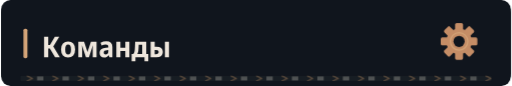
t = 0.00 s
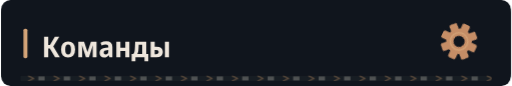
t = 1.68 s
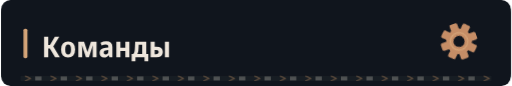
t = 4.68 s
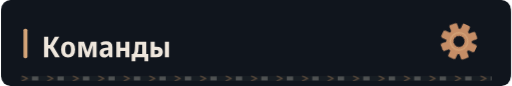
t = 7.68 s

The animated SVG that drew these frames (rendered in a browser with its animation timeline set to each time). Animation: 4 CSS @keyframes rules; frames cover the first 7.68 s, repeats indefinitely.

<svg xmlns="http://www.w3.org/2000/svg" width="640" height="108" viewBox="0 0 640 108" role="img"><defs><clipPath id="motion-frame"><rect x="1.0" y="1.0" width="638.0" height="106.0" rx="14" /></clipPath><clipPath id="motion-belt"><rect x="24.0" y="95.0" width="592.0" height="7" rx="1" /></clipPath><linearGradient id="motion-sheen" x1="0" y1="0" x2="1" y2=".2"><stop offset="0" stop-color="#e2c6a4" stop-opacity="0" /><stop offset=".46" stop-color="#e2c6a4" stop-opacity="0" /><stop offset=".5" stop-color="#e2c6a4" stop-opacity=".11" /><stop offset=".54" stop-color="#e2c6a4" stop-opacity="0" /><stop offset="1" stop-color="#e2c6a4" stop-opacity="0" /></linearGradient></defs><style>
@keyframes profile-belt { to { transform: translateX(32px); } }
@keyframes profile-sheen { to { transform: translateX(1920px); } }
@keyframes profile-gear { to { transform: rotate(360deg); } }
@keyframes profile-signal { 0%,100% { opacity: .35; } 50% { opacity: .85; } }
.profile-conveyor { animation: profile-belt 1.6s linear infinite; }
.profile-sheen { animation: profile-sheen 9s linear infinite; animation-delay: -1.68s; }
.profile-gear { transform-origin: 0px 0px; animation: profile-gear 24s linear infinite; }
.profile-signal { animation: profile-signal 6s cubic-bezier(.77,0,.175,1) infinite; animation-delay: -1.68s; }
@media (prefers-reduced-motion: reduce) {
 .profile-conveyor, .profile-sheen, .profile-gear, .profile-signal { animation: none; }
 .profile-sheen { opacity: 0; }
}
</style><title>Команды</title><rect width="640" height="108" rx="16" fill="#0d1117" /><g clip-path="url(#motion-frame)" pointer-events="none"><rect x="-640.0" y="0.0" width="640.0" height="108.0" fill="url(#motion-sheen)" class="profile-sheen" /></g><rect width="640" height="108" rx="12" fill="#10151d" /><rect x="28" y="36.0" width="5" height="37" rx="2" fill="#d4a478" /><g transform="translate(51 72) scale(0.036 -0.036)" fill="#eee6dc"><path transform="translate(0 0)" d="M80 0V714H226V432H286L456 714H610L402 378L631 0H465L282 309H226V0Z" /><path transform="translate(633 0)" d="M285 -10Q170 -10 105.0 64.5Q40 139 40 274Q40 407 106.0 481.5Q172 556 288 556Q403 556 467.0 482.0Q531 408 531 274Q531 140 466.0 65.0Q401 -10 285 -10ZM286 103Q339 103 363.0 144.0Q387 185 387 274Q387 363 363.0 403.5Q339 444 286 444Q234 444 209.5 403.0Q185 362 185 274Q185 186 209.5 144.5Q234 103 286 103Z" /><path transform="translate(1205 0)" d="M71 0V546H271L390 187L510 546H706V0H573V265Q573 341 580 412H576L441 0H336L200 413H196Q203 343 203 263V0Z" /><path transform="translate(1982 0)" d="M194 -10Q115 -10 74.5 36.5Q34 83 34 158Q34 330 258 338L340 341V365Q340 407 317.5 426.5Q295 446 247 446Q186 446 106 412L67 513Q164 557 268 557Q377 557 429.5 508.5Q482 460 482 358V0H380L354 74H351Q320 31 282.5 10.5Q245 -10 194 -10ZM246 98Q286 98 313.0 125.5Q340 153 340 205V253L289 251Q232 248 206.0 227.0Q180 206 180 167Q180 132 197.5 115.0Q215 98 246 98Z" /><path transform="translate(2528 0)" d="M74 0V546H215V332H387V546H528V0H387V220H215V0Z" /><path transform="translate(3130 0)" d="M5 -134V112H62Q84 143 97.5 180.0Q111 217 115 271Q119 328 122.0 395.0Q125 462 128 546H515V112H586V-134H454V0H138V-134ZM202 112H373V435H252Q250 384 247.5 341.5Q245 299 243 267Q238 213 227.5 175.5Q217 138 202 112Z" /><path transform="translate(3726 0)" d="M71 0V546H214L213 367H270Q498 367 498 185Q498 95 441.0 47.5Q384 0 272 0ZM569 0V546H711V0ZM213 111H265Q355 111 355 184Q355 258 264 258H213Z" /></g><g transform="translate(575 52.0) scale(1)"><g class="profile-gear" fill="#c58d66"><rect x="-5" y="-23" width="10" height="15" rx="2" transform="rotate(0)" /><rect x="-5" y="-23" width="10" height="15" rx="2" transform="rotate(45)" /><rect x="-5" y="-23" width="10" height="15" rx="2" transform="rotate(90)" /><rect x="-5" y="-23" width="10" height="15" rx="2" transform="rotate(135)" /><rect x="-5" y="-23" width="10" height="15" rx="2" transform="rotate(180)" /><rect x="-5" y="-23" width="10" height="15" rx="2" transform="rotate(225)" /><rect x="-5" y="-23" width="10" height="15" rx="2" transform="rotate(270)" /><rect x="-5" y="-23" width="10" height="15" rx="2" transform="rotate(315)" /><circle r="16" /><circle r="7" fill="#10151d" /><circle r="11" fill="none" stroke="#d4a478" stroke-width="1.5" /></g></g><g clip-path="url(#motion-belt)" pointer-events="none"><rect x="24.0" y="95.0" width="592.0" height="7" fill="#171d23" /><g class="profile-conveyor"><path d="M-32 95l7 3.5 -7 3.5" fill="none" stroke="#9e7956" stroke-width="1.5" opacity=".55" /><rect x="-19.0" y="96.0" width="8" height="5" fill="#a5a29b" opacity=".4" /><path d="M0 95l7 3.5 -7 3.5" fill="none" stroke="#9e7956" stroke-width="1.5" opacity=".55" /><rect x="13.0" y="96.0" width="8" height="5" fill="#a5a29b" opacity=".4" /><path d="M32 95l7 3.5 -7 3.5" fill="none" stroke="#9e7956" stroke-width="1.5" opacity=".55" /><rect x="45.0" y="96.0" width="8" height="5" fill="#a5a29b" opacity=".4" /><path d="M64 95l7 3.5 -7 3.5" fill="none" stroke="#9e7956" stroke-width="1.5" opacity=".55" /><rect x="77.0" y="96.0" width="8" height="5" fill="#a5a29b" opacity=".4" /><path d="M96 95l7 3.5 -7 3.5" fill="none" stroke="#9e7956" stroke-width="1.5" opacity=".55" /><rect x="109.0" y="96.0" width="8" height="5" fill="#a5a29b" opacity=".4" /><path d="M128 95l7 3.5 -7 3.5" fill="none" stroke="#9e7956" stroke-width="1.5" opacity=".55" /><rect x="141.0" y="96.0" width="8" height="5" fill="#a5a29b" opacity=".4" /><path d="M160 95l7 3.5 -7 3.5" fill="none" stroke="#9e7956" stroke-width="1.5" opacity=".55" /><rect x="173.0" y="96.0" width="8" height="5" fill="#a5a29b" opacity=".4" /><path d="M192 95l7 3.5 -7 3.5" fill="none" stroke="#9e7956" stroke-width="1.5" opacity=".55" /><rect x="205.0" y="96.0" width="8" height="5" fill="#a5a29b" opacity=".4" /><path d="M224 95l7 3.5 -7 3.5" fill="none" stroke="#9e7956" stroke-width="1.5" opacity=".55" /><rect x="237.0" y="96.0" width="8" height="5" fill="#a5a29b" opacity=".4" /><path d="M256 95l7 3.5 -7 3.5" fill="none" stroke="#9e7956" stroke-width="1.5" opacity=".55" /><rect x="269.0" y="96.0" width="8" height="5" fill="#a5a29b" opacity=".4" /><path d="M288 95l7 3.5 -7 3.5" fill="none" stroke="#9e7956" stroke-width="1.5" opacity=".55" /><rect x="301.0" y="96.0" width="8" height="5" fill="#a5a29b" opacity=".4" /><path d="M320 95l7 3.5 -7 3.5" fill="none" stroke="#9e7956" stroke-width="1.5" opacity=".55" /><rect x="333.0" y="96.0" width="8" height="5" fill="#a5a29b" opacity=".4" /><path d="M352 95l7 3.5 -7 3.5" fill="none" stroke="#9e7956" stroke-width="1.5" opacity=".55" /><rect x="365.0" y="96.0" width="8" height="5" fill="#a5a29b" opacity=".4" /><path d="M384 95l7 3.5 -7 3.5" fill="none" stroke="#9e7956" stroke-width="1.5" opacity=".55" /><rect x="397.0" y="96.0" width="8" height="5" fill="#a5a29b" opacity=".4" /><path d="M416 95l7 3.5 -7 3.5" fill="none" stroke="#9e7956" stroke-width="1.5" opacity=".55" /><rect x="429.0" y="96.0" width="8" height="5" fill="#a5a29b" opacity=".4" /><path d="M448 95l7 3.5 -7 3.5" fill="none" stroke="#9e7956" stroke-width="1.5" opacity=".55" /><rect x="461.0" y="96.0" width="8" height="5" fill="#a5a29b" opacity=".4" /><path d="M480 95l7 3.5 -7 3.5" fill="none" stroke="#9e7956" stroke-width="1.5" opacity=".55" /><rect x="493.0" y="96.0" width="8" height="5" fill="#a5a29b" opacity=".4" /><path d="M512 95l7 3.5 -7 3.5" fill="none" stroke="#9e7956" stroke-width="1.5" opacity=".55" /><rect x="525.0" y="96.0" width="8" height="5" fill="#a5a29b" opacity=".4" /><path d="M544 95l7 3.5 -7 3.5" fill="none" stroke="#9e7956" stroke-width="1.5" opacity=".55" /><rect x="557.0" y="96.0" width="8" height="5" fill="#a5a29b" opacity=".4" /><path d="M576 95l7 3.5 -7 3.5" fill="none" stroke="#9e7956" stroke-width="1.5" opacity=".55" /><rect x="589.0" y="96.0" width="8" height="5" fill="#a5a29b" opacity=".4" /><path d="M608 95l7 3.5 -7 3.5" fill="none" stroke="#9e7956" stroke-width="1.5" opacity=".55" /><rect x="621.0" y="96.0" width="8" height="5" fill="#a5a29b" opacity=".4" /><path d="M640 95l7 3.5 -7 3.5" fill="none" stroke="#9e7956" stroke-width="1.5" opacity=".55" /><rect x="653.0" y="96.0" width="8" height="5" fill="#a5a29b" opacity=".4" /></g></g></svg>
